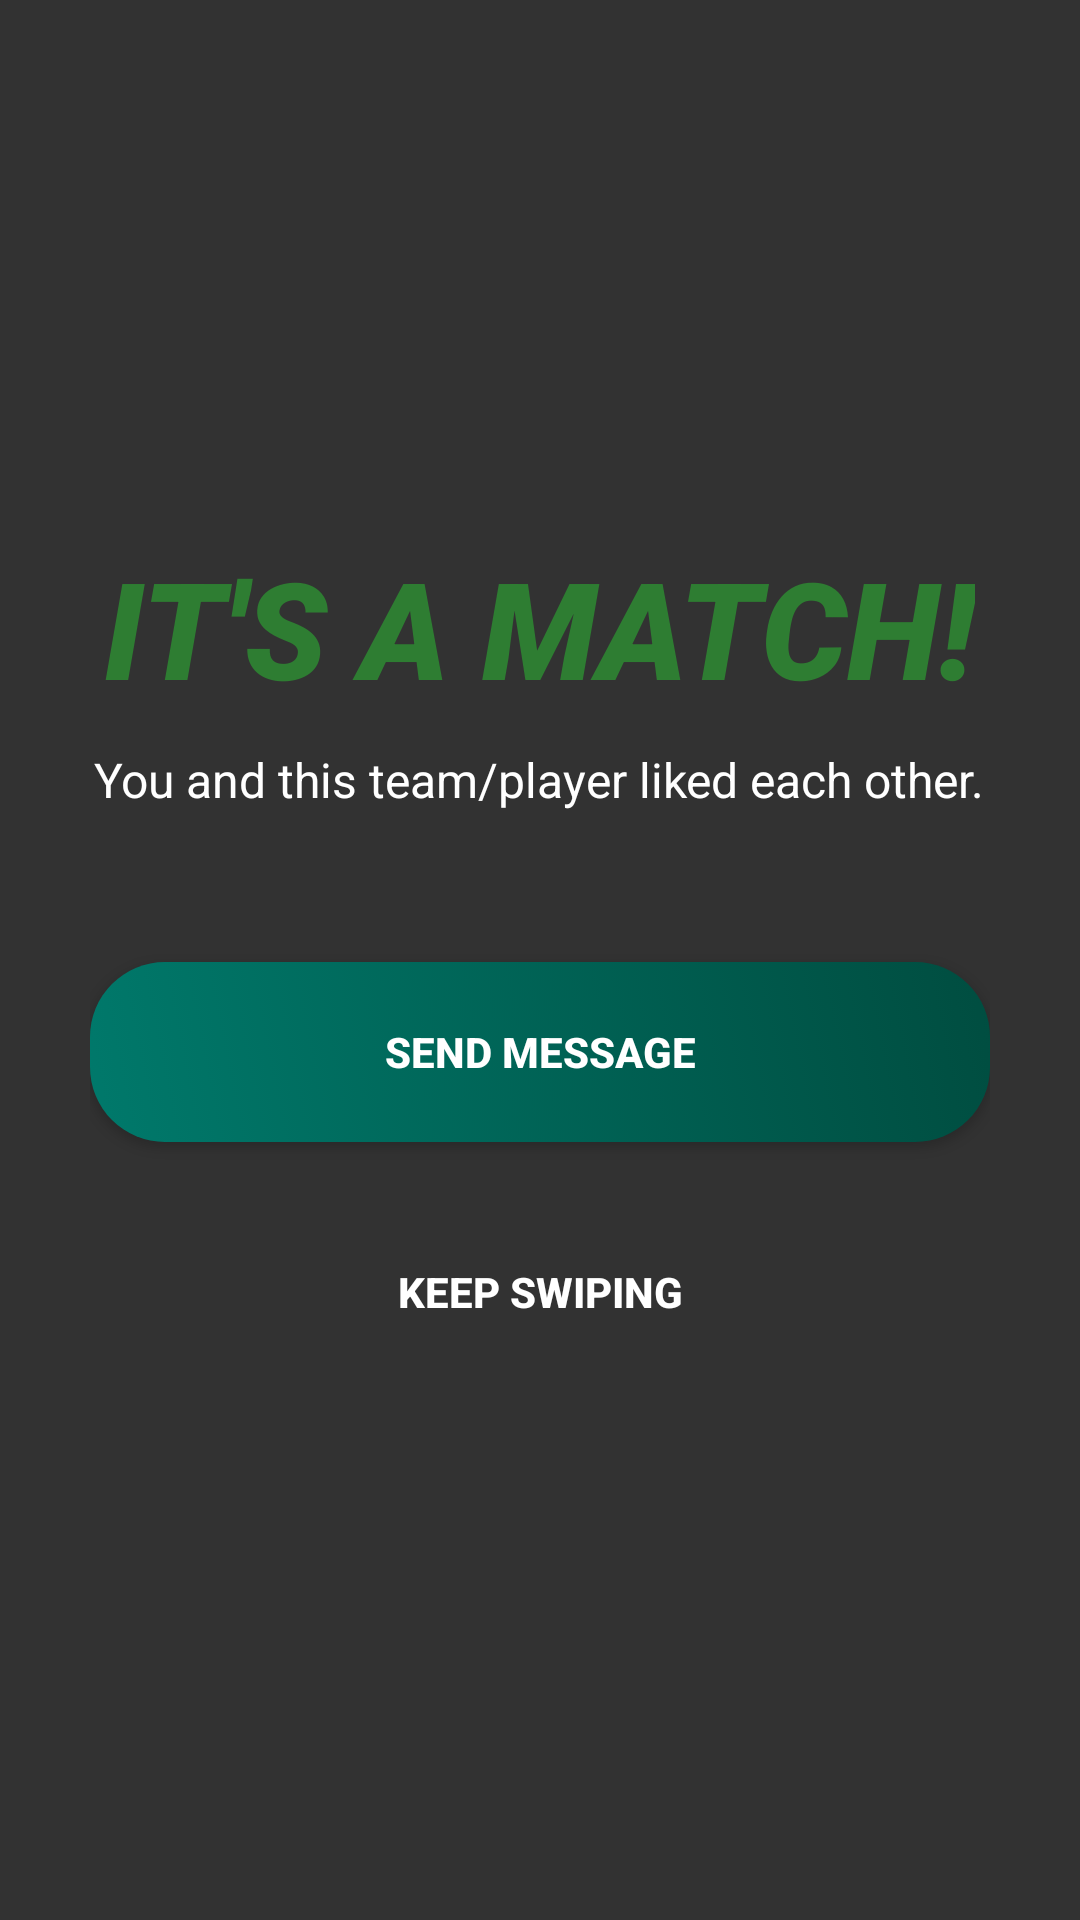

Layout XML and referenced resources for this Android screen:
<!-- AndroidManifest.xml: application theme Theme.MatchAndPlay -->
<!-- res/layout/dialog_match.xml -->
<?xml version="1.0" encoding="utf-8"?>
<RelativeLayout xmlns:android="http://schemas.android.com/apk/res/android"
                android:layout_width="match_parent"
                android:layout_height="match_parent"
                android:background="#CC000000"
                android:padding="30dp">
    <LinearLayout
            android:layout_width="match_parent"
            android:layout_height="wrap_content"
            android:layout_centerInParent="true"
            android:orientation="vertical"
            android:gravity="center">

        <TextView
                android:layout_width="wrap_content"
                android:layout_height="wrap_content"
                android:text="IT'S A MATCH!"
                android:textColor="@color/pitch_green"
                android:textSize="45sp"
                android:textStyle="italic|bold"
                android:fontFamily="sans-serif-black"
                android:layout_marginBottom="10dp"/>

        <TextView
                android:layout_width="wrap_content"
                android:layout_height="wrap_content"
                android:text="You and this team/player liked each other."
                android:textColor="#FFFFFF"
                android:textSize="16sp"
                android:textAlignment="center"
                android:layout_marginBottom="50dp"/>

        <androidx.appcompat.widget.AppCompatButton
                android:id="@+id/btnChatNow"
                android:layout_width="match_parent"
                android:layout_height="60dp"
                android:text="SEND MESSAGE"
                android:textColor="#FFFFFF"
                android:textStyle="bold"
                android:background="@drawable/bg_button_primary"
                android:layout_marginBottom="20dp"/>

        <androidx.appcompat.widget.AppCompatButton
                android:id="@+id/btnKeepSwiping"
                android:layout_width="match_parent"
                android:layout_height="60dp"
                android:text="KEEP SWIPING"
                android:textColor="#FFFFFF"
                android:textStyle="bold"
                android:background="#00000000" /> </LinearLayout>
</RelativeLayout>
<!-- resources referenced by this layout -->
<resources>
  <color name="pitch_green">#2E7D32</color>
  <!-- drawable bg_button_primary (drawable) -->
  <?xml version="1.0" encoding="utf-8"?>
  <selector xmlns:android="http://schemas.android.com/apk/res/android">
      <item>
          <shape>
              <gradient
                      android:startColor="#00796B"
                      android:endColor="#004D40"
                      android:angle="45"/>
              <corners android:radius="25dp"/> </shape>
      </item>
  </selector>
  <style name="Theme.MatchAndPlay" parent="Theme.AppCompat.Light.NoActionBar">
          <item name="colorPrimary">@color/purple_500</item>
          <item name="colorPrimaryVariant">@color/purple_700</item>
          <item name="colorOnPrimary">@color/white</item>
          <item name="colorSecondary">@color/teal_200</item>
          <item name="colorSecondaryVariant">@color/teal_700</item>
          <item name="colorOnSecondary">@color/black</item>
          <item name="android:statusBarColor">?attr/colorPrimaryVariant</item>
      </style>
  <color name="purple_500">@color/pitch_green</color>
  <color name="purple_700">@color/pitch_green</color>
  <color name="white">#FFFFFF</color>
  <color name="teal_200">@color/pitch_accent</color>
  <color name="teal_700">@color/pitch_green</color>
  <color name="black">#000000</color>
  <color name="pitch_accent">#00C853</color>
</resources>
